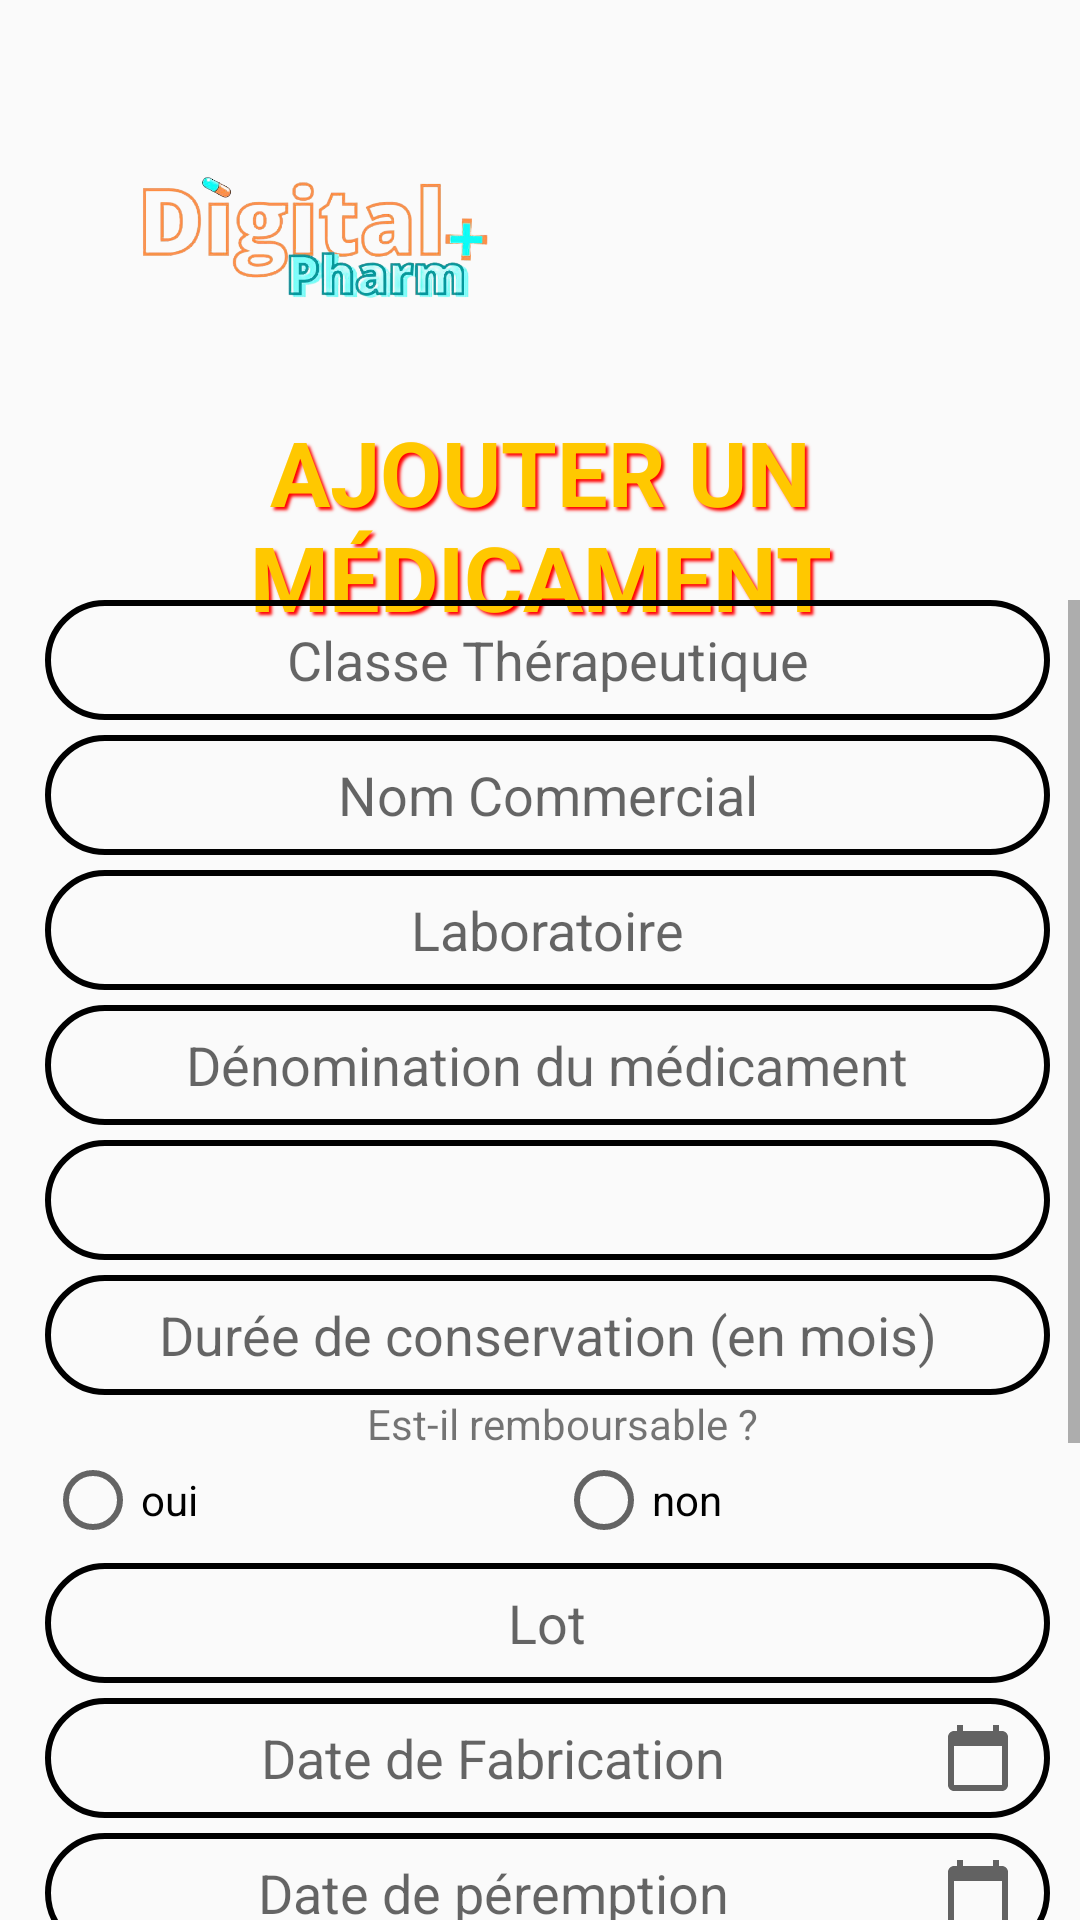

Layout XML and referenced resources for this Android screen:
<!-- AndroidManifest.xml: application theme Theme.MyApplication -->
<!-- res/layout/fragment_dashboard.xml -->
<?xml version="1.0" encoding="utf-8"?>
<androidx.constraintlayout.widget.ConstraintLayout xmlns:android="http://schemas.android.com/apk/res/android"
    xmlns:app="http://schemas.android.com/apk/res-auto"
    xmlns:tools="http://schemas.android.com/tools"
    android:layout_width="match_parent"
    android:layout_height="match_parent"
    android:background="@mipmap/bg"
    android:id="@+id/ajouter"
    tools:context=".ui.ajouter.DashboardFragment">


    <TextView
        android:id="@+id/textView"
        android:layout_width="wrap_content"
        android:layout_height="wrap_content"
        android:layout_marginTop="8dp"
        android:layout_weight="1"
        android:fontFamily="sans-serif"
        android:gravity="center"
        android:shadowColor="#FF0000"
        android:shadowDx="2.8"
        android:shadowDy="2.8"
        android:shadowRadius="2"
        android:text="Ajouter un médicament"
        android:textAllCaps="true"
        android:textColor="#FFC800"
        android:textSize="30sp"
        android:textStyle="bold"
        app:layout_constraintEnd_toEndOf="parent"
        app:layout_constraintStart_toStartOf="parent"
        app:layout_constraintTop_toBottomOf="@+id/imageView" />

    <ImageView
        android:id="@+id/imageView"
        android:layout_width="126dp"
        android:layout_height="101dp"
        android:src="@mipmap/logo"
        app:layout_constraintBottom_toBottomOf="parent"
        app:layout_constraintEnd_toEndOf="parent"
        app:layout_constraintHorizontal_bias="0.178"
        app:layout_constraintStart_toStartOf="parent"
        app:layout_constraintTop_toTopOf="parent"
        app:layout_constraintVertical_bias="0.052" />

    <ScrollView
        android:layout_width="match_parent"
        android:layout_height="match_parent"
        android:layout_marginTop="200dp"
        app:layout_constraintBottom_toBottomOf="parent"
        app:layout_constraintEnd_toEndOf="parent"
        app:layout_constraintHorizontal_bias="0.0"
        app:layout_constraintStart_toStartOf="parent"
        app:layout_constraintTop_toBottomOf="@+id/textView"
        app:layout_constraintVertical_bias="1.0">


        <LinearLayout
            android:layout_width="match_parent"
            android:layout_height="wrap_content"
            android:layout_marginStart="15dp"
            android:layout_marginLeft="10dp"
            android:layout_marginEnd="0dp"
            android:layout_marginRight="0dp"
            android:orientation="vertical">

            <EditText
                android:id="@+id/inputClass"
                android:layout_width="match_parent"
                android:layout_height="40dp"
                android:background="@drawable/edit"
                android:layout_marginRight="10dp"
                android:hint="Classe Thérapeutique"
                android:gravity="center"
                android:inputType="textPersonName"/>

            <EditText
                android:id="@+id/inputNom"
                android:layout_width="match_parent"
                android:layout_height="40dp"
                android:layout_marginTop="5sp"
                android:background="@drawable/edit"
                android:layout_marginRight="10dp"
                android:gravity="center"
                android:hint="Nom Commercial"
                android:inputType="textPersonName" />
            <EditText
                android:id="@+id/inputLabo"
                android:layout_width="match_parent"
                android:layout_height="40dp"
                android:layout_marginTop="5sp"
                android:background="@drawable/edit"
                android:layout_marginRight="10dp"
                android:gravity="center"
                android:hint="Laboratoire"
                android:inputType="textPersonName"
                />


            <EditText
                android:id="@+id/inputDenom"
                android:layout_width="match_parent"
                android:layout_height="40dp"
                android:layout_marginTop="5sp"
                android:background="@drawable/edit"
                android:layout_marginRight="10dp"
                android:gravity="center"
                android:inputType="textPersonName"
                android:hint="Dénomination du médicament"
                />

            <Spinner
                android:id="@+id/inputForm"
                android:layout_width="match_parent"
                android:layout_height="40dp"
                android:ems="20"
                android:textAlignment="center"
                android:gravity="center_horizontal"
                android:hint="Forme Pharmaceutique"
                android:text="Forme Pharmaceutique "
                android:layout_marginRight="10dp"
                android:spinnerMode="dropdown"
                android:layout_marginTop="5sp"

                android:background="@drawable/edit"
                app:layout_constraintBottom_toBottomOf="parent"
                app:layout_constraintLeft_toLeftOf="parent"
                app:layout_constraintRight_toRightOf="parent"
                app:layout_constraintTop_toTopOf="parent" />

            <EditText
                android:id="@+id/inputDuree"
                android:layout_width="match_parent"
                android:layout_height="40dp"
                android:layout_marginTop="5sp"
                android:background="@drawable/edit"
                android:layout_marginRight="10dp"
                android:gravity="center"
                android:hint="Durée de conservation (en mois)"
                android:inputType="number" />
            <TextView
                android:id="@+id/question"
                android:layout_width="match_parent"
                android:layout_height="wrap_content"
                android:textAlignment="center"
                android:gravity="center_horizontal"
                android:text="Est-il remboursable ?" />

            <RadioGroup
                android:id="@+id/inputRembou"
                android:layout_width="match_parent"
                android:layout_height="match_parent"
                android:orientation="horizontal">


                    <RadioButton
                        android:id="@+id/inputOui"
                        android:layout_width="wrap_content"
                        android:layout_height="wrap_content"
                        android:layout_weight="1"
                        android:text="oui" />

                    <RadioButton
                        android:id="@+id/inputNon"
                        android:layout_width="wrap_content"
                        android:layout_height="wrap_content"
                        android:layout_weight="1"
                        android:text="non" />
            </RadioGroup>


            <EditText
                android:id="@+id/inputLot"
                android:layout_width="match_parent"
                android:layout_height="40dp"
                android:layout_marginTop="5sp"
                android:background="@drawable/edit"
                android:layout_marginRight="10dp"
                android:gravity="center"
                android:hint="Lot"
                android:inputType="textPersonName" />

            <EditText
                android:id="@+id/inputDateF"
                android:layout_width="match_parent"
                android:layout_height="40dp"
                android:layout_marginTop="5sp"
                android:background="@drawable/edit"
                android:layout_marginRight="10dp"
                android:gravity="center"
                android:layout_alignParentStart="true"
                android:layout_alignParentLeft="true"

                android:clickable="false"
                android:cursorVisible="false"
                android:focusable="false"
                android:focusableInTouchMode="false"
                android:drawableRight="@drawable/ic_baseline_calendar_today_24"
                android:paddingRight="12dp"
                android:hint="Date de Fabrication" />


            <EditText
                android:id="@+id/inputDateP"
                android:layout_width="match_parent"
                android:layout_height="40dp"
                android:layout_marginTop="5sp"
                android:layout_marginRight="10dp"
                android:background="@drawable/edit"
                android:clickable="false"
                android:cursorVisible="false"
                android:drawableRight="@drawable/ic_baseline_calendar_today_24"
                android:paddingRight="12dp"
                android:focusable="false"
                android:focusableInTouchMode="false"
                android:gravity="center"
                android:hint="Date de péremption" />

            <EditText
                android:id="@+id/inputDescr"
                android:layout_width="match_parent"
                android:layout_height="40dp"
                android:layout_marginTop="5sp"
                android:background="@drawable/edit"
                android:layout_marginRight="10dp"
                android:gravity="center"
                android:hint="Description du composant"
                android:inputType="textPersonName" />

            <EditText
                android:id="@+id/inputPrix"
                android:layout_width="match_parent"
                android:layout_height="40dp"
                android:layout_marginTop="5sp"
                android:background="@drawable/edit"
                android:layout_marginRight="10dp"
                android:gravity="center"
                android:hint="Prix du Médicament (En Dinars)"
                android:inputType="number" />

            <EditText
                android:id="@+id/inputQuant"
                android:layout_width="match_parent"
                android:layout_height="40dp"
                android:layout_marginTop="5sp"
                android:background="@drawable/edit"
                android:layout_marginRight="10dp"
                android:gravity="center"
                android:hint="Quantité en stock"
                android:inputType="number" />

            <EditText
                android:id="@+id/inputCode"
                android:layout_width="match_parent"
                android:layout_height="40dp"
                android:layout_marginTop="5sp"
                android:background="@drawable/edit"
                android:layout_marginRight="10dp"
                android:drawableRight="@drawable/ic_barcode_scan_icon_137911"
                android:paddingRight="12dp"
                android:gravity="center"
                android:hint="Scanner votre code ici"
                android:inputType="number"
                android:clickable="false"
                android:cursorVisible="false"
                android:focusable="false"
                />


            <Button
                android:id="@+id/ajout"
                android:layout_width="170dp"
                android:layout_height="wrap_content"
                android:layout_marginTop="10sp"
                android:background="@drawable/ajouter"
                android:layout_gravity="center_horizontal"
                android:text="Ajouter"
                android:textColor="@color/black"
                android:textAppearance="@style/TextAppearance.AppCompat.Title"
                android:shadowColor="#FF0000"
                />


        </LinearLayout>
    </ScrollView>


</androidx.constraintlayout.widget.ConstraintLayout>
<!-- resources referenced by this layout -->
<resources>
  <!-- drawable ajouter (drawable) -->
  <?xml version="1.0" encoding="utf-8"?>
  <shape xmlns:android="http://schemas.android.com/apk/res/android" android:shape="rectangle">
  
      <corners android:radius="38dp"
  
          />
      <solid
          android:color="#D3FFD6B2"
  
          />
      <stroke
          android:width="3dp"
  
          android:color="#E64A19"
          />
  
  
  </shape>
  <!-- drawable edit (drawable) -->
  <?xml version="1.0" encoding="utf-8"?>
  <shape xmlns:android="http://schemas.android.com/apk/res/android" android:shape="rectangle">
  
      <corners android:radius="38dp"
  
          />
      <stroke
          android:width="2dp"
  
          android:color="@color/orange"
          />
  
  
  </shape>
  <!-- drawable ic_barcode_scan_icon_137911: vector/xml drawable (drawable, 2347 chars, omitted) -->
  <!-- drawable ic_baseline_calendar_today_24 (drawable) -->
  <vector android:height="24dp" android:tint="#626262"
      android:viewportHeight="24" android:viewportWidth="24"
      android:width="24dp" xmlns:android="http://schemas.android.com/apk/res/android">
      <path android:fillColor="@android:color/white" android:pathData="M20,3h-1L19,1h-2v2L7,3L7,1L5,1v2L4,3c-1.1,0 -2,0.9 -2,2v16c0,1.1 0.9,2 2,2h16c1.1,0 2,-0.9 2,-2L22,5c0,-1.1 -0.9,-2 -2,-2zM20,21L4,21L4,8h16v13z"/>
  </vector>
  <!-- mipmap logo: png bitmap (mipmap-xxhdpi, 131339 bytes) -->
  <style name="Theme.MyApplication" parent="Theme.MaterialComponents.Light.NoActionBar.Bridge">
          
          <item name="colorSecondary">@color/purple_500</item>
          <item name="colorPrimaryVariant">@color/purple_700</item>
          <item name="colorOnPrimary">@color/white</item>
          
          <item name="colorPrimary">@color/teal_200</item>
          <item name="colorSecondaryVariant">@color/teal_700</item>
          <item name="colorOnSecondary">@color/black</item>
          
          <item name="android:statusBarColor" tools:targetApi="l">?attr/colorPrimaryVariant</item>
          
          <item name="windowActionBar">false</item>
          <item name="windowNoTitle">true</item>
      </style>
  <!-- not gathered from this repository: default colours our renderer supplied (Android Studio template values) -->
  <color name="purple_500">#FF6200EE</color>
  <color name="purple_700">#FF3700B3</color>
  <color name="teal_200">#FF03DAC5</color>
  <color name="teal_700">#FF018786</color>
  <color name="black">#FF000000</color>
  <color name="white">#FFFFFFFF</color>
</resources>
